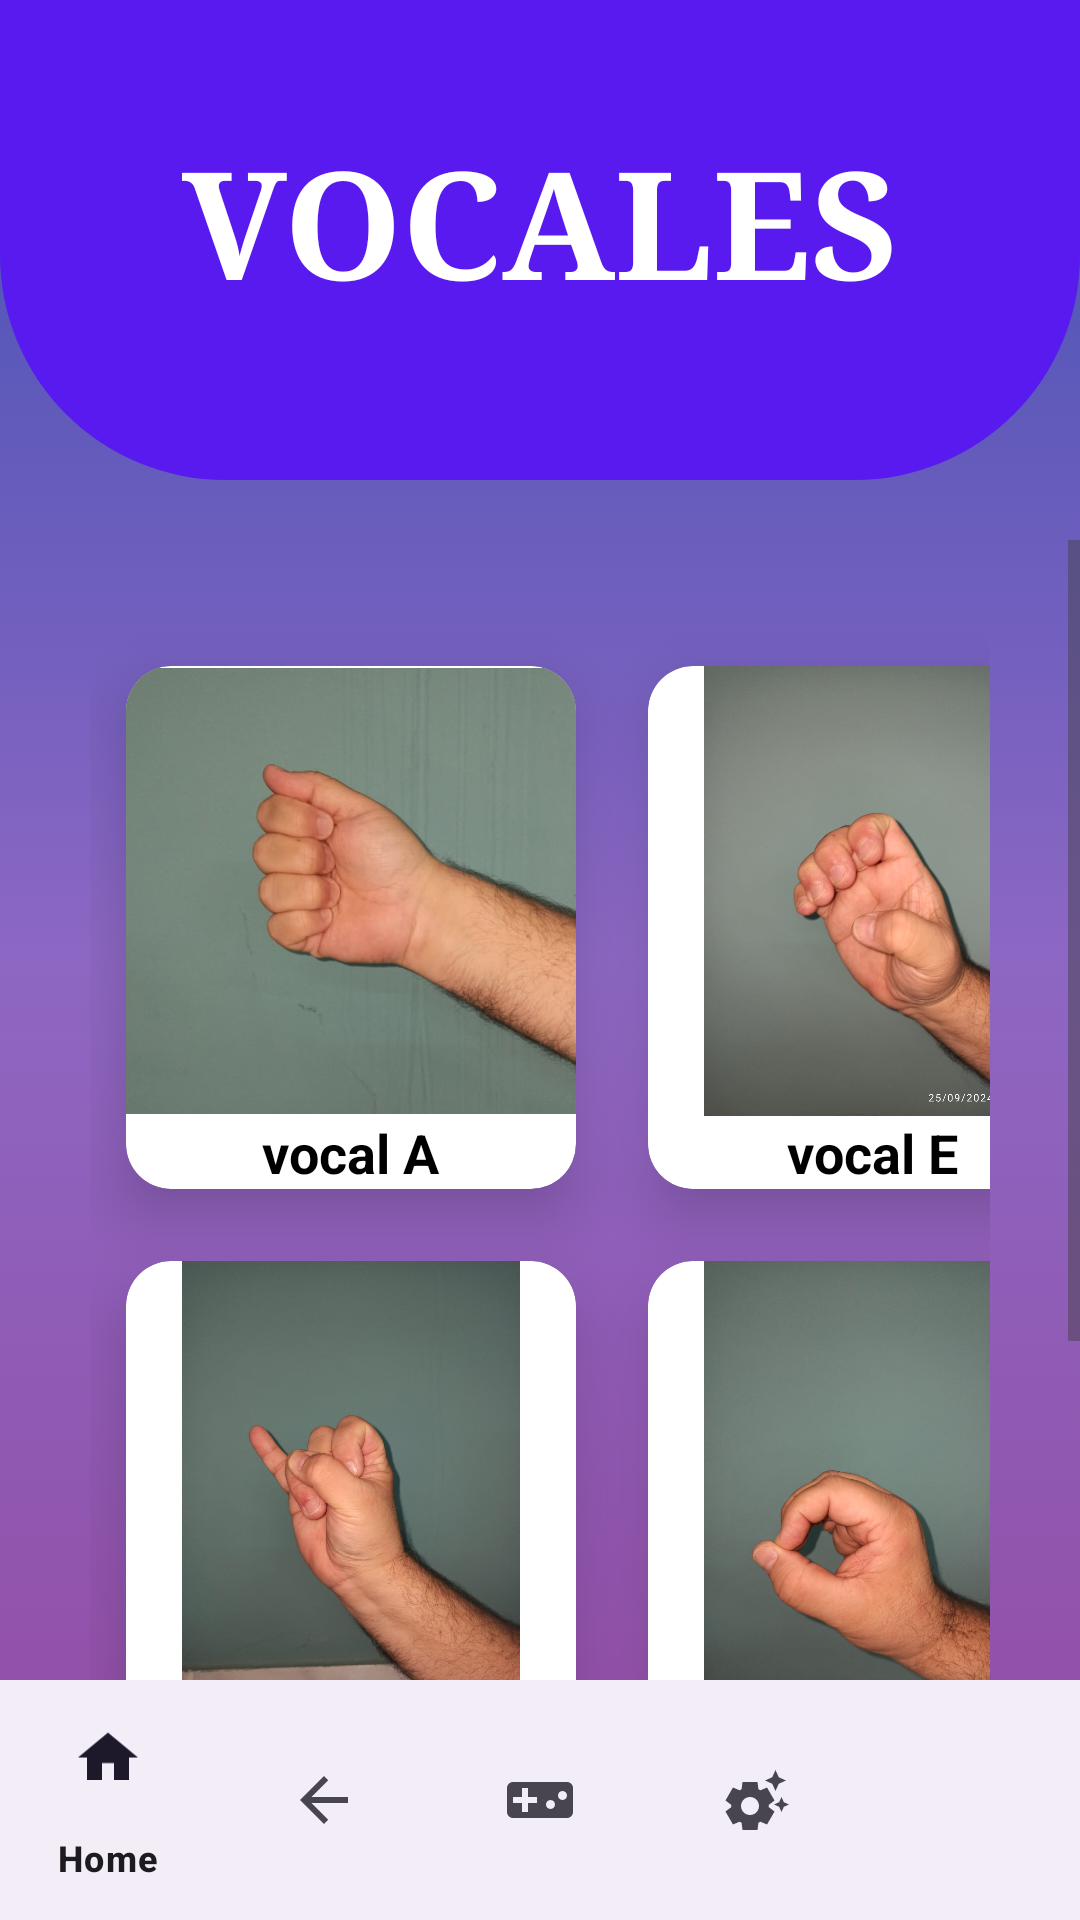

Produce the Android XML layout that renders to this screen, including the resource entries it uses.
<!-- AndroidManifest.xml: application theme Theme.Material3.Light -->
<!-- res/layout/activity_vocals.xml -->
<?xml version="1.0" encoding="utf-8"?>
<RelativeLayout xmlns:android="http://schemas.android.com/apk/res/android"
    xmlns:app="http://schemas.android.com/apk/res-auto"
    xmlns:tools="http://schemas.android.com/tools"
    android:id="@+id/main"
    android:layout_width="match_parent"
    android:layout_height="match_parent"
    android:background="@drawable/fondo_degradado"
    tools:context=".singviews.VocalsActivity">

    <View
        android:id="@+id/view"
        android:layout_width="match_parent"
        android:layout_height="160dp"
        android:background="@drawable/background_view"
        android:textAlignment="center" />

    <TextView
        android:layout_width="match_parent"
        android:layout_height="wrap_content"
        android:text="VOCALES"
        android:textAlignment="center"
        android:textStyle="bold"
        android:textColor="@color/white"
        android:layout_marginTop="40dp"
        android:fontFamily="serif"
        android:textSize="50dp" />

    <ScrollView
        android:layout_width="match_parent"
        android:layout_height="match_parent"
        android:layout_below="@id/view"
        android:layout_marginTop="20dp"
        android:layout_marginBottom="20dp">

        <GridLayout
            android:id="@+id/grid_layout"
            android:layout_width="match_parent"
            android:layout_height="wrap_content"
            android:layout_margin="30dp"
            android:columnCount="2"
            android:rowCount="3">

            <androidx.cardview.widget.CardView
                android:id="@+id/card_view_letra_a_senas"
                android:layout_width="wrap_content"
                android:layout_height="wrap_content"
                android:layout_margin="12dp"
                android:clickable="true"
                android:focusable="true"
                android:foreground="?attr/selectableItemBackground"
                app:cardCornerRadius="15dp"
                app:cardElevation="12dp">

                <LinearLayout
                    android:layout_width="match_parent"
                    android:layout_height="match_parent"
                    android:gravity="center"
                    android:orientation="vertical">

                    <ImageView
                        android:layout_width="150dp"
                        android:layout_height="150dp"
                        android:layout_gravity="center"
                        android:src="@drawable/letra_a_senas" />

                    <TextView
                        android:layout_width="wrap_content"
                        android:layout_height="wrap_content"
                        android:layout_gravity="center_horizontal"
                        android:text="vocal A"
                        android:textColor="@color/black"
                        android:textSize="18sp"
                        android:textStyle="bold" />

                </LinearLayout>

            </androidx.cardview.widget.CardView>

            <androidx.cardview.widget.CardView
                android:id="@+id/card_view_letra_e_senas"
                android:layout_width="wrap_content"
                android:layout_height="wrap_content"
                android:layout_margin="12dp"
                android:clickable="true"
                android:focusable="true"
                android:foreground="?attr/selectableItemBackground"
                app:cardCornerRadius="15dp"
                app:cardElevation="12dp">

                <LinearLayout
                    android:layout_width="match_parent"
                    android:layout_height="match_parent"
                    android:gravity="center"
                    android:orientation="vertical">

                    <ImageView
                        android:layout_width="150dp"
                        android:layout_height="150dp"
                        android:layout_gravity="center"
                        android:src="@drawable/letra_e_senas" />

                    <TextView
                        android:layout_width="wrap_content"
                        android:layout_height="wrap_content"
                        android:layout_gravity="center_horizontal"
                        android:text="vocal E"
                        android:textColor="@color/black"
                        android:textSize="18sp"
                        android:textStyle="bold" />

                </LinearLayout>

            </androidx.cardview.widget.CardView>

            <androidx.cardview.widget.CardView
                android:id="@+id/card_view_letra_i_senas"
                android:layout_width="wrap_content"
                android:layout_height="wrap_content"
                android:layout_margin="12dp"
                android:clickable="true"
                android:focusable="true"
                android:foreground="?attr/selectableItemBackground"
                app:cardCornerRadius="15dp"
                app:cardElevation="12dp">

                <LinearLayout
                    android:layout_width="match_parent"
                    android:layout_height="match_parent"
                    android:gravity="center"
                    android:orientation="vertical">

                    <ImageView
                        android:layout_width="150dp"
                        android:layout_height="150dp"
                        android:layout_gravity="center"
                        android:src="@drawable/letra_i_senas" />

                    <TextView
                        android:layout_width="wrap_content"
                        android:layout_height="wrap_content"
                        android:layout_gravity="center_horizontal"
                        android:text="vocal I"
                        android:textColor="@color/black"
                        android:textSize="18sp"
                        android:textStyle="bold" />

                </LinearLayout>

            </androidx.cardview.widget.CardView>

            <androidx.cardview.widget.CardView
                android:id="@+id/card_view_letra_o_senas"
                android:layout_width="wrap_content"
                android:layout_height="wrap_content"
                android:layout_margin="12dp"
                android:clickable="true"
                android:focusable="true"
                android:foreground="?attr/selectableItemBackground"
                app:cardCornerRadius="15dp"
                app:cardElevation="12dp">

                <LinearLayout
                    android:layout_width="match_parent"
                    android:layout_height="match_parent"
                    android:gravity="center"
                    android:orientation="vertical">

                    <ImageView
                        android:layout_width="150dp"
                        android:layout_height="150dp"
                        android:layout_gravity="center"
                        android:src="@drawable/letra_o_senas" />

                    <TextView
                        android:layout_width="wrap_content"
                        android:layout_height="wrap_content"
                        android:layout_gravity="center_horizontal"
                        android:text="vocal O"
                        android:textColor="@color/black"
                        android:textSize="18sp"
                        android:textStyle="bold" />

                </LinearLayout>

            </androidx.cardview.widget.CardView>

            <androidx.cardview.widget.CardView
                android:id="@+id/card_view_letra_u_senas"
                android:layout_width="wrap_content"
                android:layout_height="wrap_content"
                android:layout_margin="12dp"
                android:clickable="true"
                android:focusable="true"
                android:foreground="?attr/selectableItemBackground"
                app:cardCornerRadius="15dp"
                app:cardElevation="12dp">

                <LinearLayout
                    android:layout_width="match_parent"
                    android:layout_height="match_parent"
                    android:gravity="center"
                    android:orientation="vertical">

                    <ImageView
                        android:layout_width="150dp"
                        android:layout_height="150dp"
                        android:layout_gravity="center"
                        android:src="@drawable/letra_u_senas" />

                    <TextView
                        android:layout_width="wrap_content"
                        android:layout_height="wrap_content"
                        android:layout_gravity="center_horizontal"
                        android:text="vocal U"
                        android:textColor="@color/black"
                        android:textSize="18sp"
                        android:textStyle="bold" />

                </LinearLayout>


            </androidx.cardview.widget.CardView>

            <androidx.cardview.widget.CardView
                android:id="@+id/card_view_backbutton"
                android:layout_width="wrap_content"
                android:layout_height="wrap_content"
                android:layout_margin="12dp"
                android:clickable="true"
                android:focusable="true"
                android:foreground="?attr/selectableItemBackground"
                app:cardCornerRadius="15dp"
                app:cardElevation="12dp">

                <LinearLayout
                    android:layout_width="match_parent"
                    android:layout_height="match_parent"
                    android:gravity="center"
                    android:orientation="vertical">

                    <ImageView
                        android:layout_width="150dp"
                        android:layout_height="150dp"
                        android:layout_gravity="center"
                        android:src="@drawable/ic_home" />

                    <TextView
                        android:layout_width="wrap_content"
                        android:layout_height="wrap_content"
                        android:layout_gravity="center_horizontal"
                        android:text="INCIO"
                        android:textColor="@color/black"
                        android:textSize="18sp"
                        android:textStyle="bold" />

                </LinearLayout>


            </androidx.cardview.widget.CardView>


            <View
                android:layout_width="0dp"
                android:layout_height="100dp"
                android:layout_columnSpan="2" />

        </GridLayout>

    </ScrollView>

    <com.google.android.material.bottomnavigation.BottomNavigationView
        android:id="@+id/bottom_navigation"
        android:layout_width="match_parent"
        android:layout_height="wrap_content"
        android:layout_alignParentBottom="true"
        app:menu="@menu/bottom_nav_menu" />

    <FrameLayout
        android:id="@+id/fragment_container"
        android:layout_width="match_parent"
        android:layout_height="match_parent"
        android:layout_above="@id/bottom_navigation" />
</RelativeLayout>
<!-- resources referenced by this layout -->
<resources>
  <color name="black">#FF000000</color>
  <color name="white">#FFFFFFFF</color>
  <!-- drawable background_view (drawable) -->
  <?xml version="1.0" encoding="utf-8"?>
  <shape xmlns:android="http://schemas.android.com/apk/res/android">
  
      <corners android:bottomLeftRadius="75dp"
          android:bottomRightRadius="75dp"/>
      <solid android:color="@color/purple" />
  
  </shape>
  <!-- drawable fondo_degradado (drawable) -->
  <?xml version="1.0" encoding="utf-8"?>
  <selector xmlns:android="http://schemas.android.com/apk/res/android">
      <item>
          <shape android:shape="rectangle">
              <gradient
                  android:startColor="@color/coloruno"
                  android:centerColor="@color/colordos"
                  android:endColor="@color/colortres"
                  android:type="linear"
                  android:angle="90"
                  />
          </shape>
      </item>
  </selector>
  <!-- drawable ic_home (drawable) -->
  <vector xmlns:android="http://schemas.android.com/apk/res/android" android:height="10dp" android:tint="@color/purple" android:viewportHeight="20" android:viewportWidth="24" android:width="13dp">
        
      <path android:fillColor="@android:color/white" android:pathData="M10,20v-6h4v6h5v-8h3L12,3 2,12h3v8z"/>
      
  </vector>
  <!-- drawable letra_a_senas: jpg bitmap (drawable, 56343 bytes) -->
  <!-- drawable letra_e_senas: jpg bitmap (drawable, 72839 bytes) -->
  <!-- drawable letra_i_senas: jpg bitmap (drawable, 80993 bytes) -->
  <!-- drawable letra_o_senas: jpg bitmap (drawable, 82316 bytes) -->
  <!-- drawable letra_u_senas: jpg bitmap (drawable, 44811 bytes) -->
  <style name="Theme.Material3.Light" parent="Base.Theme.Material3.Light" />
  <color name="purple">#581AEF</color>
  <color name="coloruno">#944AA1</color>
  <color name="colordos">#8D67C3</color>
  <color name="colortres">#3F51B5</color>
  <style name="Base.Theme.Material3.Light" parent="Theme.Material3.DayNight.NoActionBar">
          
          
      </style>
</resources>
